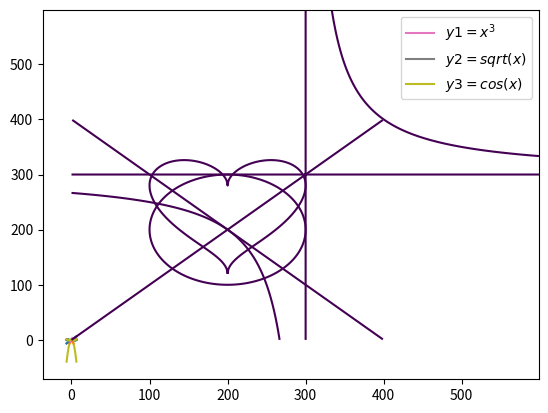

Here is the Python script that generated this plot:
import matplotlib.pyplot as mplot

import matplotlib.pyplot as mplot
import numpy as np

import matplotlib.pyplot as mplot
import numpy as np

x = np.arange(-1, 1, 0.01) # El primer argumento indica el primer valor de la variable x, el segundo el último y el tercer argumento el tamaño de paso.
y = x # Aquí indicamos la dependencia funcional de la variable y respecto a x.

mplot.plot(x, y) # La función plot() crea la gráfica asociada a y = x.
mplot.show # Con la función show() podemos visualizar la gráfica anteriormente creada.

import matplotlib.pyplot as mplot
import numpy as np

x = np.arange(-2, 2, 0.01) # Aquí x toma valores en el intervalo [-2,2).
y = -x**2

mplot.plot(x, y)
mplot.show

# Primera función:

# Segunda función:

import matplotlib.pyplot as mplot
import numpy as np

x = np.arange(-2, 2, 1) # Tamaño de paso 1
y = -x**2

mplot.plot(x, y)
mplot.show

import matplotlib.pyplot as mplot
import numpy as np

x = np.arange(-2, 2, 0.5) # Tamaño de paso 0.5
y = -x**2

mplot.plot(x, y)
mplot.show

# Tamaño de paso 0.5

# Tamaño de paso 0.75

import matplotlib.pyplot as mplot
import numpy as np

x = np.arange(-2*np.pi, 2*np.pi, 0.01)
y = np.sin(x)

mplot.plot(x, y)
mplot.show

import matplotlib.pyplot as mplot
import numpy as np

x = np.arange(0, 2, 0.01)
y = np.sqrt(x)

mplot.plot(x, y)
mplot.show

import matplotlib.pyplot as mplot
import numpy as np

x = np.arange(-2, 2, 0.01) # El intervalo [-2,0) no pertenece al dominio de la función y.
y = np.sqrt(x)

mplot.plot(x, y)
mplot.show

# Función y = 1/x:

# Función y = sqrt(x):

import matplotlib.pyplot as mplot
import numpy as np

x = np.arange(-2*np.pi, 2*np.pi, 0.01)

y1 = x # Función 1
y2 = -x**2 # Función 2
y3 = np.sin(x) # Función 3

mplot.plot(x, y1)
mplot.plot(x, y2)
mplot.plot(x, y3)
mplot.show

import matplotlib.pyplot as mplot
import numpy as np

x = np.arange(-2*np.pi, 2*np.pi, 0.01) # Aquí definimos el rango de nuestra 'primera' variable independiente.
x2 = np.arange(-2.5, 2.5, 0.01) # Aquí definimos el rango de nuestra 'segunda' variable independiente.

y1 = x # Esta función depende de la variable x.
y2 = -x2**2 # Esta función depende de la variable x2.
y3 = np.sin(x) # Esta función depende de la variable x.

mplot.plot(x, y1)
mplot.plot(x2, y2)
mplot.plot(x, y3)
mplot.show

import matplotlib.pyplot as mplot
import numpy as np

x1 = np.arange(-1.5, 1.5, 0.01)
x2 = np.arange(0, 6, 0.01)
x3 = np.arange(-2*np.pi, 2*np.pi, 0.01)

y1 = x1**3
y2 = np.sqrt(x2)
y3 = np.cos(x3)

mplot.plot(x1, y1)
mplot.plot(x2, y2)
mplot.plot(x3, y3)
mplot.show

# Tres funciones:

import matplotlib.pyplot as mplot
import numpy as np

x1 = np.arange(-1.5, 1.5, 0.01)
x2 = np.arange(0, 6, 0.01)
x3 = np.arange(-2*np.pi, 2*np.pi, 0.01)

y1 = x1**3
y2 = np.sqrt(x2)
y3 = np.cos(x3)

mplot.plot(x1, y1, label='$y1 = x^3$') # Con la instrucción 'label' fijamos el nombre que asignaremos a nuestra función.
mplot.plot(x2, y2, label='$y2 = sqrt(x)$')
mplot.plot(x3, y3, label='$y3 = cos(x)$')
mplot.legend()
mplot.show

# Tres funciones con leyenda:

import matplotlib.pyplot as mplot
import numpy as np

x = np.arange(-2, 2, 0.01)
y = np.arange(-2, 2, 0.01) # En este caso, fijaremos a y como una variable e indicaremos el rango de sus valores.

X, Y = np.meshgrid(x, y) # Con esto, básicamente indicamos que se marquen los puntos que definirán nuestra función implícita.

mplot.contour(X**2 + (5*Y/4 - np.sqrt(np.abs(X)))**2 - 1, [0])
mplot.show()

import matplotlib.pyplot as mplot
import numpy as np

x = np.arange(-2, 2, 0.01)
y = np.arange(-2, 2, 0.01)

X, Y = np.meshgrid(x, y)

mplot.contour(X**2 + Y**2 - 1, [0])
mplot.show()

import matplotlib.pyplot as mplot
import numpy as np

x = np.arange(-2, 2, 0.01)
y = np.arange(-2, 2, 0.01)

X, Y = np.meshgrid(x, y)

mplot.contour(X**2 - Y**2, [0])
mplot.show()

import matplotlib.pyplot as mplot
import numpy as np

x = np.arange(-3, 3, 0.01)
y = np.arange(-3, 3, 0.01)

X, Y = np.meshgrid(x, y)

mplot.contour(X*Y - 1, [0])
mplot.show()

import matplotlib.pyplot as mplot
import numpy as np

x = np.arange(-3, 3, 0.01)
y = np.arange(-3, 3, 0.01)

X, Y = np.meshgrid(x, y)

mplot.contour(X*Y, [0])
mplot.show()

# Tres funciones implícitas: